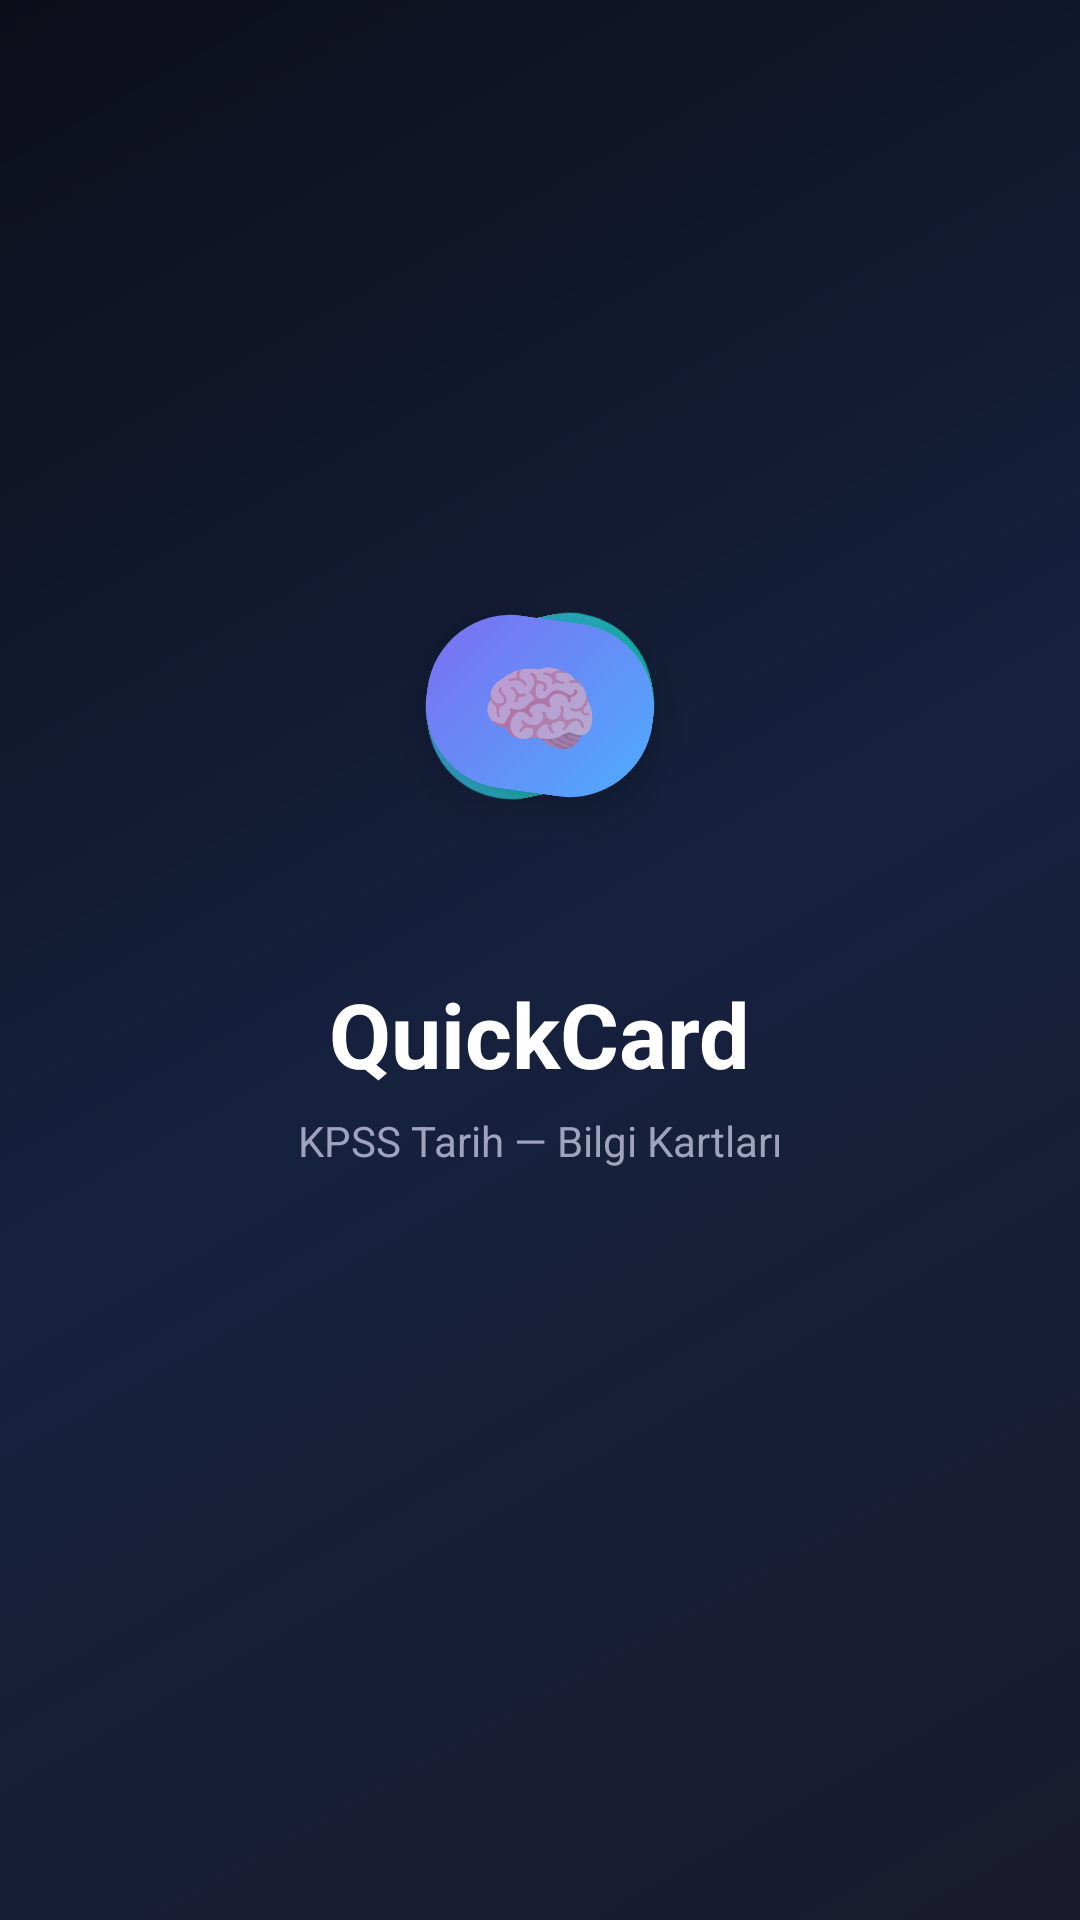

Here is an Android app screen rendered from its layout file. Give the layout XML and the strings, colors and styles it references.
<!-- AndroidManifest.xml: activity theme Theme.BilgiKartları -->
<!-- res/layout/activity_splash.xml -->
<?xml version="1.0" encoding="utf-8"?>
<androidx.constraintlayout.widget.ConstraintLayout xmlns:android="http://schemas.android.com/apk/res/android"
    xmlns:app="http://schemas.android.com/apk/res-auto"
    android:layout_width="match_parent"
    android:layout_height="match_parent"
    android:background="@drawable/bg_gradient_screen">

    <FrameLayout
        android:id="@+id/logoContainer"
        android:layout_width="130dp"
        android:layout_height="130dp"
        android:layout_marginBottom="24dp"
        app:layout_constraintTop_toTopOf="parent"
        app:layout_constraintBottom_toTopOf="@id/tvAppName"
        app:layout_constraintStart_toStartOf="parent"
        app:layout_constraintEnd_toEndOf="parent"
        app:layout_constraintVertical_chainStyle="packed">

        <View
            android:id="@+id/cardBack"
            android:layout_width="76dp"
            android:layout_height="58dp"
            android:layout_gravity="center"
            android:background="@drawable/bg_card_back"
            android:rotation="-12"
            android:alpha="0.85" />

        <View
            android:id="@+id/cardFront"
            android:layout_width="76dp"
            android:layout_height="58dp"
            android:layout_gravity="center"
            android:background="@drawable/bg_card_front"
            android:rotation="8"
            android:elevation="10dp" />

        <TextView
            android:id="@+id/tvLogoEmoji"
            android:layout_width="wrap_content"
            android:layout_height="wrap_content"
            android:layout_gravity="center"
            android:text="🧠"
            android:textSize="32sp"
            android:elevation="12dp" />

    </FrameLayout>

    <TextView
        android:id="@+id/tvAppName"
        android:layout_width="wrap_content"
        android:layout_height="wrap_content"
        android:text="QuickCard"
        android:textSize="30sp"
        android:textStyle="bold"
        android:textColor="@color/text_primary"
        app:layout_constraintTop_toBottomOf="@id/logoContainer"
        app:layout_constraintStart_toStartOf="parent"
        app:layout_constraintEnd_toEndOf="parent"
        app:layout_constraintBottom_toTopOf="@id/tvTagline" />

    <TextView
        android:id="@+id/tvTagline"
        android:layout_width="wrap_content"
        android:layout_height="wrap_content"
        android:layout_marginTop="6dp"
        android:layout_marginBottom="80dp"
        android:text="KPSS Tarih — Bilgi Kartları"
        android:textSize="14sp"
        android:textColor="@color/text_secondary"
        app:layout_constraintTop_toBottomOf="@id/tvAppName"
        app:layout_constraintStart_toStartOf="parent"
        app:layout_constraintEnd_toEndOf="parent"
        app:layout_constraintBottom_toBottomOf="parent" />

</androidx.constraintlayout.widget.ConstraintLayout>
<!-- resources referenced by this layout -->
<resources>
  <color name="text_primary">#FFFFFF</color>
  <color name="text_secondary">#A0A3BD</color>
  <!-- drawable bg_card_back (drawable) -->
  <?xml version="1.0" encoding="utf-8"?>
  <shape xmlns:android="http://schemas.android.com/apk/res/android">
      <corners android:radius="28dp" />
      <gradient
          android:type="linear"
          android:angle="135"
          android:startColor="#00D9A3"
          android:endColor="#4FACFE" />
  </shape>
  <!-- drawable bg_card_front (drawable) -->
  <?xml version="1.0" encoding="utf-8"?>
  <shape xmlns:android="http://schemas.android.com/apk/res/android">
      <corners android:radius="28dp" />
      <gradient
          android:type="linear"
          android:angle="135"
          android:startColor="#4FACFE"
          android:endColor="#7C6FF0" />
  </shape>
  <!-- drawable bg_gradient_screen (drawable) -->
  <?xml version="1.0" encoding="utf-8"?>
  <shape xmlns:android="http://schemas.android.com/apk/res/android">
      <gradient
          android:type="linear"
          android:angle="135"
          android:startColor="#1A1B2E"
          android:centerColor="#16213E"
          android:endColor="#0D0E1A" />
  </shape>
  <style name="Theme.BilgiKartları" parent="Theme.AppCompat.DayNight.NoActionBar">
          <item name="colorPrimary">@color/accent_purple</item>
          <item name="colorPrimaryDark">@color/bg_dark_bottom</item>
          <item name="colorAccent">@color/accent_pink</item>
          <item name="android:windowBackground">@color/bg_dark_bottom</item>
          <item name="android:statusBarColor">@color/bg_dark_bottom</item>
      </style>
  <color name="accent_purple">#7C6FF0</color>
  <color name="bg_dark_bottom">#0D0E1A</color>
  <color name="accent_pink">#FF6B9D</color>
</resources>
